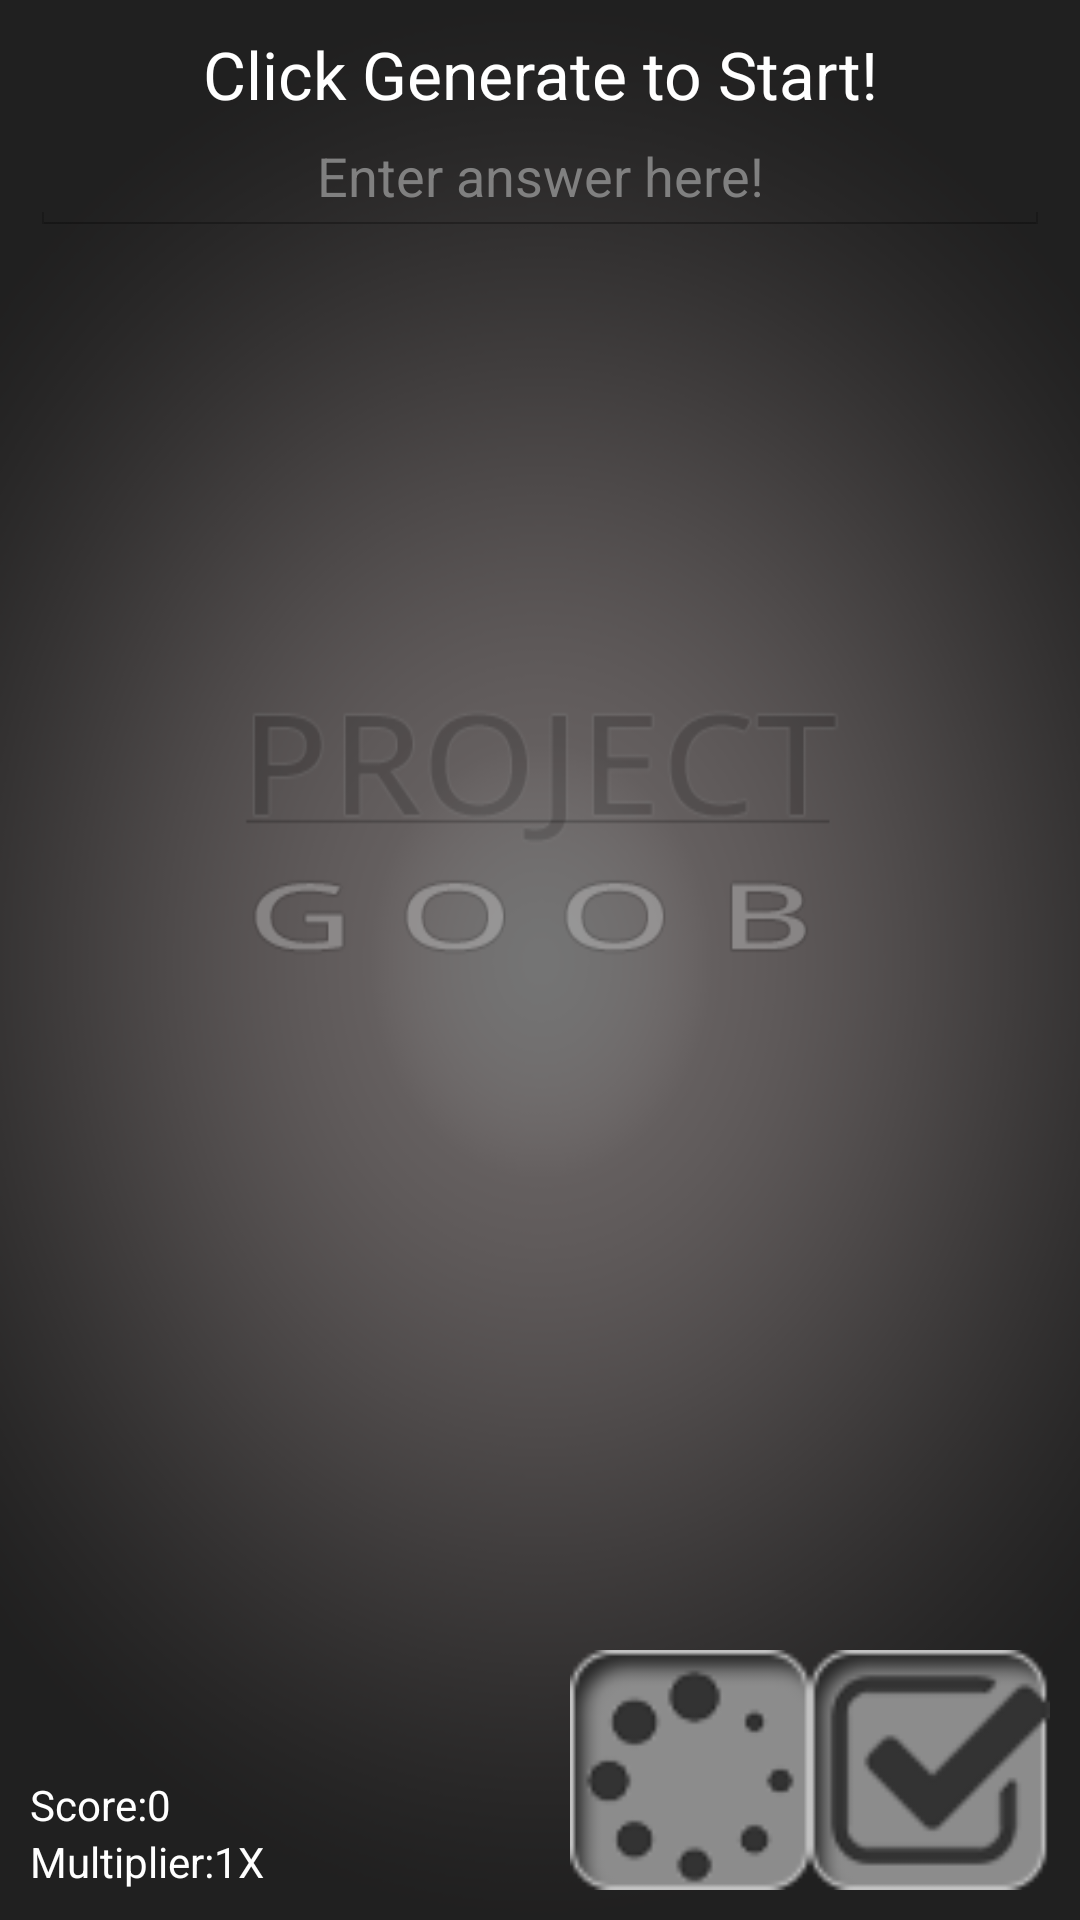

Write the Android layout XML for this screen, with the resource values it uses.
<!-- AndroidManifest.xml: application theme AppTheme -->
<!-- res/layout/math_layout.xml -->
<RelativeLayout xmlns:android="http://schemas.android.com/apk/res/android"
    xmlns:tools="http://schemas.android.com/tools"
    android:layout_width="wrap_content"
    android:layout_height="wrap_content"
    tools:context=".MathActivity"
    android:padding="10dip" 
    android:background="@drawable/background"
     >

    <TextView
        android:id="@+id/problem_text"
        style="@android:style/TextAppearance.Large"
        android:layout_width="wrap_content"
        android:layout_height="wrap_content"
        android:layout_alignParentLeft="true"
        android:layout_alignParentRight="true"
        android:gravity="center"
        android:text="@string/math_problem" />

    <EditText
        android:id="@+id/answer_message"
        android:layout_width="fill_parent"
        android:layout_height="wrap_content"
        android:layout_below="@id/problem_text"
        android:gravity="center"
        android:hint="@string/answer_here"
        android:inputType="numberSigned" />

    <TextView
        android:id="@+id/mult_view"
        android:layout_width="wrap_content"
        android:layout_height="wrap_content"
        android:layout_alignBottom="@+id/generate_Button"
        android:layout_alignParentLeft="true"
        android:text="@string/multField" />

    <TextView
        android:id="@+id/score_view"
        android:layout_width="wrap_content"
        android:layout_height="wrap_content"
        android:layout_above="@+id/mult_view"
        android:layout_alignParentLeft="true"
        android:text="@string/scoreField" />

    <TextView
        android:id="@+id/mult_num"
        android:layout_width="wrap_content"
        android:layout_height="wrap_content"
        android:layout_alignParentBottom="true"
        android:layout_toRightOf="@+id/mult_view"
        android:text="@string/multNum" />

    <ImageButton
        android:id="@+id/generate_Button"
        android:layout_width="wrap_content"
        android:layout_height="wrap_content"
        android:layout_alignParentBottom="true"
        android:layout_toLeftOf="@+id/answer_Button"
        android:background="@drawable/icon_refresh"
        android:minHeight="80dip"
        android:minWidth="80dip" 
        android:contentDescription="@string/generate"
        android:onClick="generate" />

    <ImageButton
        android:id="@+id/answer_Button"
        android:layout_width="wrap_content"
        android:layout_height="wrap_content"
        android:layout_alignParentBottom="true"
        android:layout_alignParentRight="true"
        android:background="@drawable/icon_save"
        android:minHeight="80dip"
        android:minWidth="80dip"
        android:contentDescription="@string/answer"
        android:onClick="answer" />

    <TextView
        android:id="@+id/score_number"
        android:layout_width="wrap_content"
        android:layout_height="wrap_content"
        android:layout_alignBaseline="@+id/score_view"
        android:layout_alignBottom="@+id/score_view"
        android:layout_toRightOf="@+id/score_view"
        android:text="@string/scoreNum" />

</RelativeLayout>
<!-- resources referenced by this layout -->
<resources>
  <!-- drawable background: png bitmap (drawable-hdpi, 57065 bytes) -->
  <!-- drawable icon_refresh: png bitmap (drawable-xxhdpi, 5203 bytes) -->
  <!-- drawable icon_save: png bitmap (drawable-xhdpi, 5129 bytes) -->
  <string name="answer">Answer!</string>
  <string name="answer_here">Enter answer here!</string>
  <string name="generate">Generate Problem</string>
  <string name="math_problem">Click Generate to Start!</string>
  <string name="multField">Multiplier: </string>
  <string name="multNum">1X</string>
  <string name="scoreField">Score: </string>
  <string name="scoreNum">0</string>
  <style name="AppTheme" parent="AppBaseTheme">
          
          <item name="android:textColor">#ffffff</item>
          <item name="android:textColorPrimary">#ffffff</item>
          <item name="android:textColorSecondary">#ffffff</item>
          <item name="android:textColorTertiary">#ffffff</item>
      </style>
  <style name="AppBaseTheme" parent="android:Theme.Light">
          
           <item name="android:textColor">#ffffff</item>
           <item name="android:background">@drawable/background</item>
      </style>
</resources>
